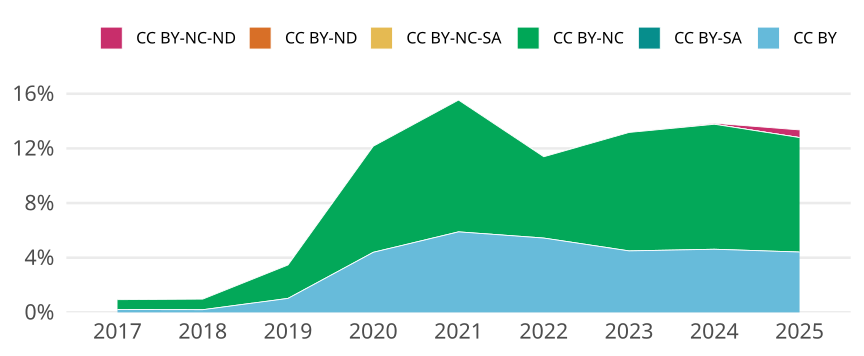

Data behind this chart, as committed beside it:
cr_year, cc, cc_total, jn_all, prop
2017, CC BY, 22, 10552, 0.002085
2017, CC BY-SA, 0, NA, 0
2017, CC BY-NC, 76, 10552, 0.007202
2017, CC BY-NC-SA, 0, NA, 0
2017, CC BY-ND, 0, NA, 0
2017, CC BY-NC-ND, 0, NA, 0
2018, CC BY, 20, 10183, 0.001964
2018, CC BY-SA, 0, NA, 0
2018, CC BY-NC, 79, 10183, 0.007758
2018, CC BY-NC-SA, 0, NA, 0
2018, CC BY-ND, 0, NA, 0
2018, CC BY-NC-ND, 0, NA, 0
2019, CC BY, 111, 10840, 0.01024
2019, CC BY-SA, 0, NA, 0
2019, CC BY-NC, 265, 10840, 0.02445
2019, CC BY-NC-SA, 0, NA, 0
2019, CC BY-ND, 0, NA, 0
2019, CC BY-NC-ND, 0, NA, 0
2020, CC BY, 470, 10691, 0.04396
2020, CC BY-SA, 0, NA, 0
2020, CC BY-NC, 830, 10691, 0.07764
2020, CC BY-NC-SA, 0, NA, 0
2020, CC BY-ND, 0, NA, 0
2020, CC BY-NC-ND, 1, 10691, 9.353661958656815e-5
2021, CC BY, 512, 8689, 0.05893
2021, CC BY-SA, 0, NA, 0
2021, CC BY-NC, 838, 8689, 0.09644
2021, CC BY-NC-SA, 0, NA, 0
2021, CC BY-ND, 0, NA, 0
2021, CC BY-NC-ND, 0, NA, 0
2022, CC BY, 508, 9342, 0.05438
2022, CC BY-SA, 0, NA, 0
2022, CC BY-NC, 556, 9342, 0.05952
2022, CC BY-NC-SA, 0, NA, 0
2022, CC BY-ND, 0, NA, 0
2022, CC BY-NC-ND, 0, NA, 0
2023, CC BY, 356, 7913, 0.04499
2023, CC BY-SA, 0, NA, 0
2023, CC BY-NC, 686, 7913, 0.08669
2023, CC BY-NC-SA, 0, NA, 0
2023, CC BY-ND, 0, NA, 0
2023, CC BY-NC-ND, 0, NA, 0
2024, CC BY, 385, 8332, 0.04621
2024, CC BY-SA, 0, NA, 0
2024, CC BY-NC, 762, 8332, 0.09145
2024, CC BY-NC-SA, 0, NA, 0
2024, CC BY-ND, 0, NA, 0
2024, CC BY-NC-ND, 6, 8332, 7.201152184349496e-4
2025, CC BY, 291, 6590, 0.04416
2025, CC BY-SA, 0, NA, 0
2025, CC BY-NC, 552, 6590, 0.08376
2025, CC BY-NC-SA, 0, NA, 0
2025, CC BY-ND, 0, NA, 0
2025, CC BY-NC-ND, 37, 6590, 0.005615
